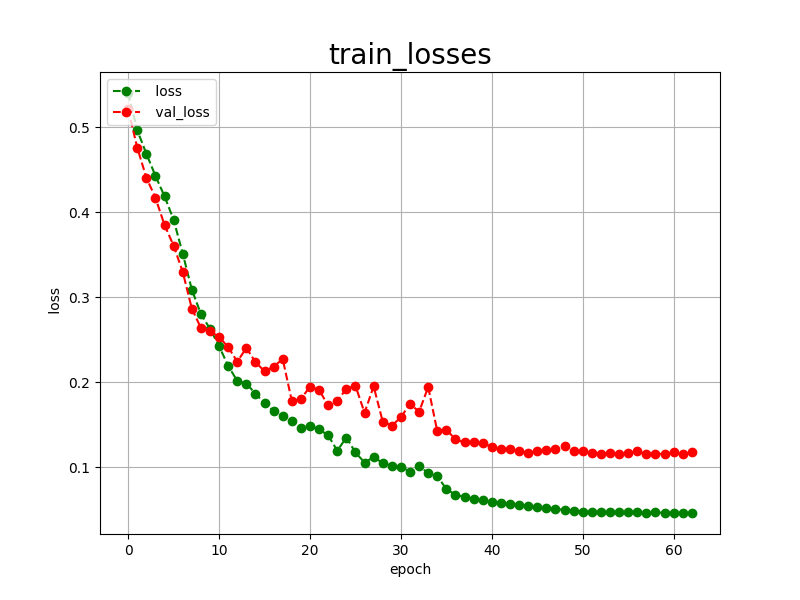

The table this chart was drawn from, first rows:
epoch, loss, val_loss
0, 0.5404, 0.5214
1, 0.4966, 0.4760
2, 0.4690, 0.4408
3, 0.4429, 0.4171
4, 0.4189, 0.3850
5, 0.3912, 0.3607
6, 0.3515, 0.3300
7, 0.3091, 0.2868
8, 0.2804, 0.2640
9, 0.2630, 0.2601
10, 0.2425, 0.2535
11, 0.2194, 0.2414
12, 0.2017, 0.2244
13, 0.1986, 0.2404
14, 0.1867, 0.2239
15, 0.1754, 0.2130
16, 0.1663, 0.2186
17, 0.1610, 0.2273
18, 0.1541, 0.1781
19, 0.1468, 0.1804
20, 0.1491, 0.1950
21, 0.1448, 0.1910
22, 0.1376, 0.1728
23, 0.1196, 0.1779
24, 0.1351, 0.1927
25, 0.1175, 0.1960
26, 0.1057, 0.1642
27, 0.1120, 0.1954
28, 0.1051, 0.1537
29, 0.1017, 0.1492
30, 0.1008, 0.1588
31, 0.0950, 0.1750
32, 0.1020, 0.1653
33, 0.0930, 0.1945
34, 0.0898, 0.1425
35, 0.0744, 0.1445
36, 0.0678, 0.1328
37, 0.0652, 0.1293
38, 0.0631, 0.1293
39, 0.0615, 0.1282
40, 0.0597, 0.1244
41, 0.0581, 0.1218
42, 0.0570, 0.1213
43, 0.0561, 0.1189
44, 0.0542, 0.1174
45, 0.0529, 0.1190
46, 0.0522, 0.1206
47, 0.0512, 0.1217
48, 0.0498, 0.1257
49, 0.0489, 0.1195
50, 0.0479, 0.1187
51, 0.0479, 0.1170
52, 0.0476, 0.1156
53, 0.0472, 0.1171
54, 0.0472, 0.1158
55, 0.0471, 0.1167
56, 0.0470, 0.1188
57, 0.0468, 0.1157
58, 0.0470, 0.1161
59, 0.0464, 0.1157
... 3 more rows
